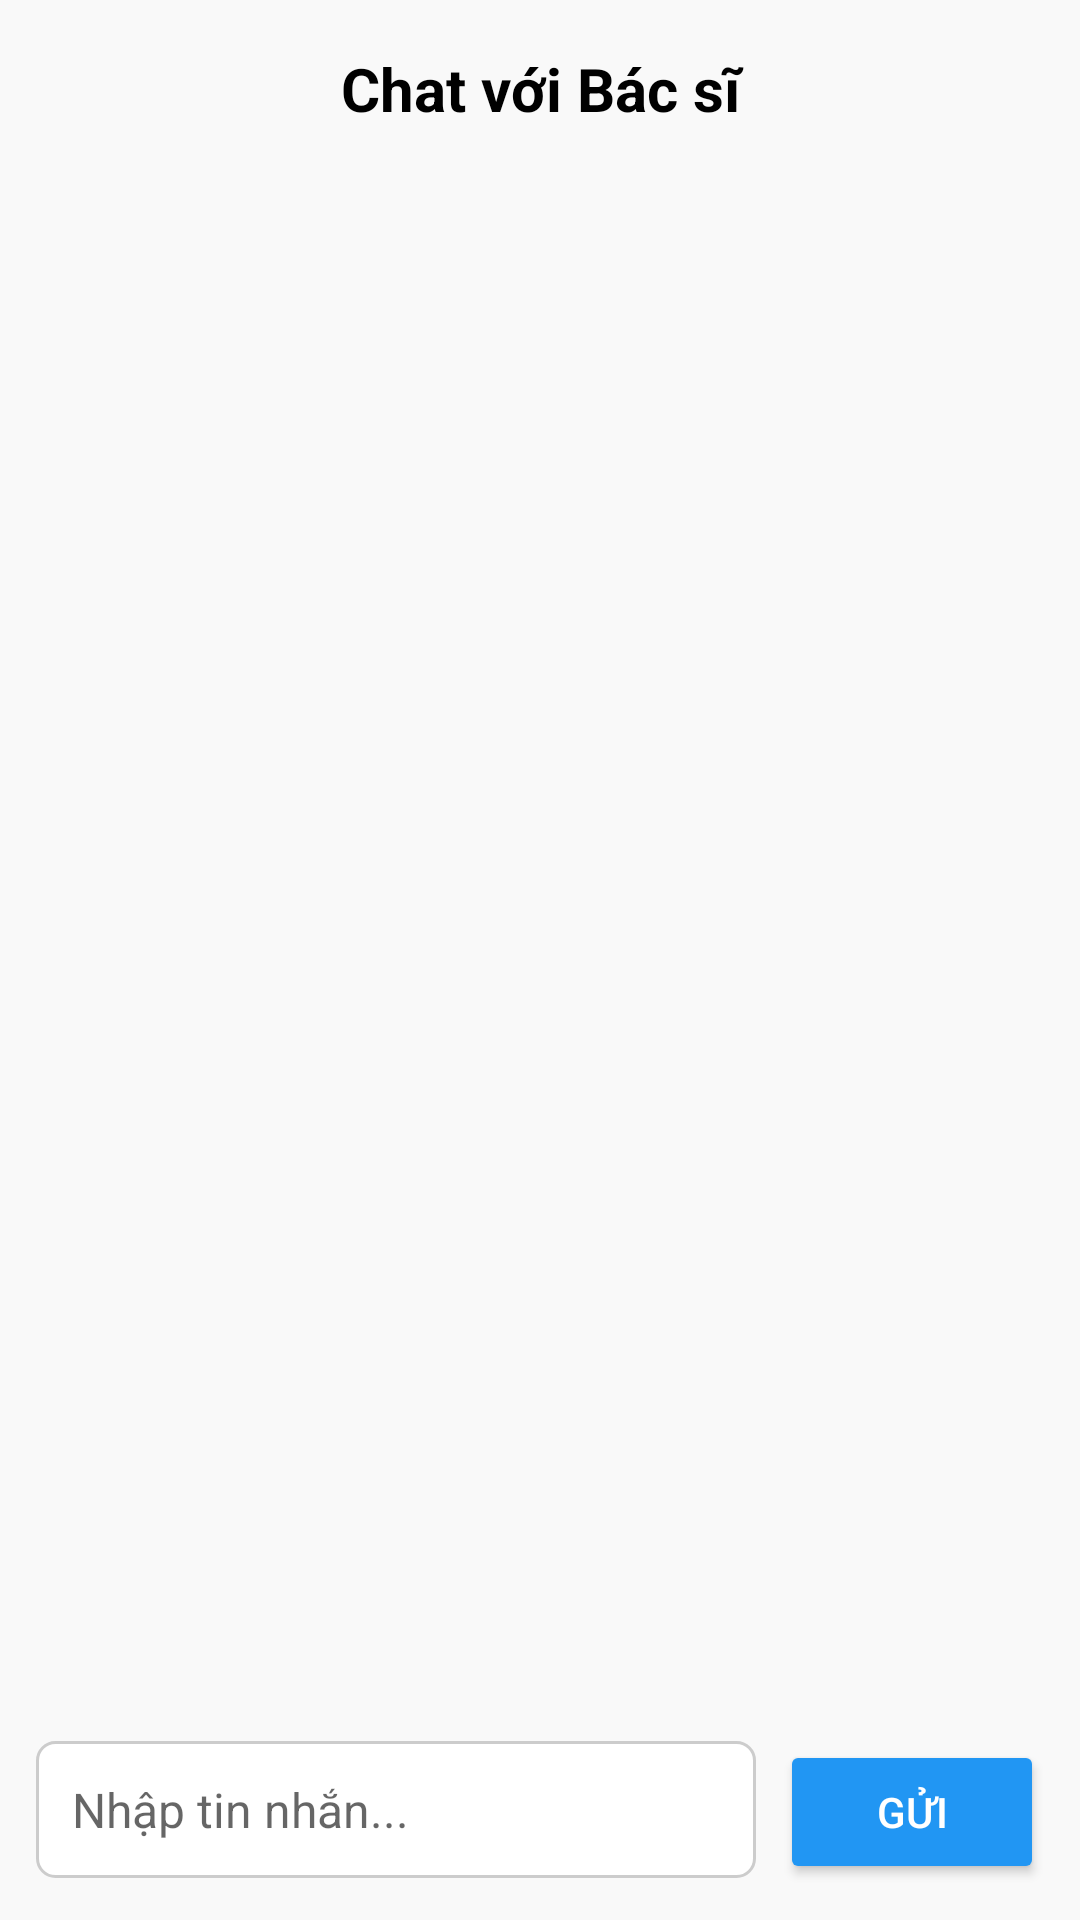

The Android layout XML behind this screen, and the referenced resources:
<!-- AndroidManifest.xml: application theme Theme.Retrofitwrooom -->
<!-- res/layout/fragment_chat.xml -->
<?xml version="1.0" encoding="utf-8"?>
<LinearLayout xmlns:android="http://schemas.android.com/apk/res/android"
    xmlns:app="http://schemas.android.com/apk/res-auto"
    android:orientation="vertical"
    android:layout_width="match_parent"
    android:layout_height="match_parent"
    android:background="#F9F9F9"
    android:padding="8dp">

    
    <ImageView
        android:id="@+id/imgchatback"
        android:layout_width="wrap_content"
        android:layout_height="wrap_content"
        app:srcCompat="@drawable/back" />

    <TextView
        android:layout_width="match_parent"
        android:layout_height="wrap_content"
        android:text="Chat với Bác sĩ"
        android:textSize="20sp"
        android:textStyle="bold"
        android:textColor="#000000"
        android:gravity="center"
        android:padding="8dp"/>

    
    <androidx.recyclerview.widget.RecyclerView
        android:id="@+id/recyclerViewChat"
        android:layout_width="match_parent"
        android:layout_height="0dp"
        android:layout_weight="1"
        android:padding="8dp"/>

    
    <LinearLayout
        android:layout_width="match_parent"
        android:layout_height="wrap_content"
        android:orientation="horizontal"
        android:padding="4dp">

        <EditText
            android:id="@+id/editTextMessage"
            android:layout_width="0dp"
            android:layout_height="wrap_content"
            android:layout_weight="1"
            android:hint="Nhập tin nhắn..."
            android:background="@drawable/edittext_background"
            android:padding="12dp"
            android:layout_marginEnd="8dp"
            android:textColor="#000000"
            android:textSize="16sp"
            android:inputType="text" />

        <Button
            android:id="@+id/buttonSend"
            android:layout_width="wrap_content"
            android:layout_height="wrap_content"
            android:text="Gửi"
            android:backgroundTint="#2196F3"
            android:textColor="#FFFFFF"/>
    </LinearLayout>
</LinearLayout>
<!-- resources referenced by this layout -->
<resources>
  <!-- drawable edittext_background (drawable) -->
  <shape xmlns:android="http://schemas.android.com/apk/res/android"
      android:shape="rectangle">
      <solid android:color="@android:color/white"/>
      <corners android:radius="6dp"/>
      <stroke android:width="1dp" android:color="#CCCCCC"/>
  </shape>
  <style name="Theme.Retrofitwrooom" parent="Base.Theme.Retrofitwrooom" />
  <style name="Base.Theme.Retrofitwrooom" parent="Theme.MaterialComponents.DayNight.NoActionBar">
          
          <item name="colorPrimary">@color/pink</item>
          <item name="colorPrimaryVariant">@color/pink</item>
          <item name="colorOnPrimary">@color/white</item>
  
          
          <item name="colorSecondary">@color/pink</item>
          <item name="colorSecondaryVariant">@color/pink</item>
          <item name="colorOnSecondary">@color/black</item>
  
          
          <item name="android:statusBarColor">?attr/colorPrimaryVariant</item>
      </style>
  <color name="pink">#F88379</color>
  <color name="white">#FFFFFFFF</color>
  <color name="black">#FF000000</color>
</resources>
